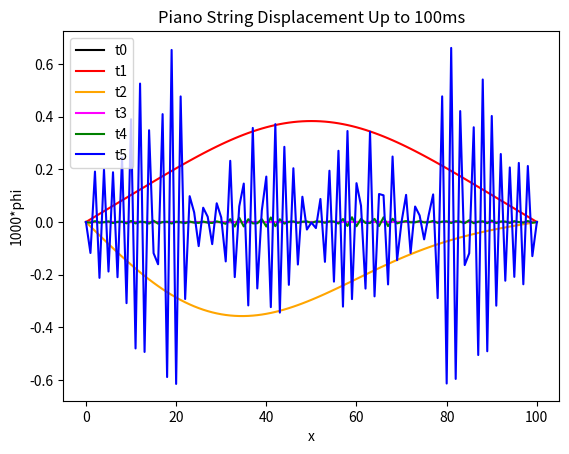
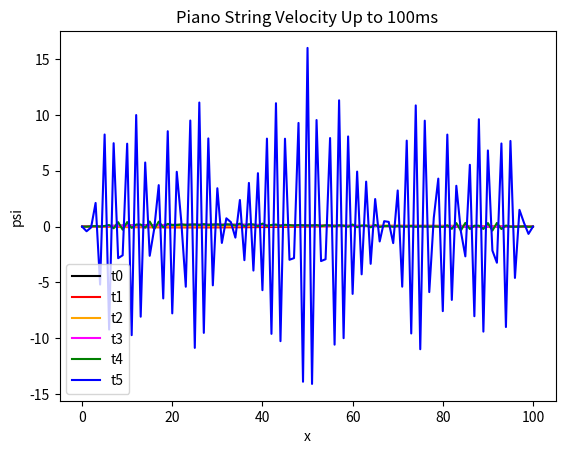

Here is the Python script that generated these plots, in order:
# Simulate a piano string
# author: allee updated by sdm

import numpy as np                  # import packages
import matplotlib.pyplot as plt

# Constants
L = 1.0                             # string length in m
D = 0.1                             # string hit this distance from end
C = 1.0                             # m/s
SIG = 0.3                           # m
V = 100.0                           # m/s
N = 100                             # number of spatial steps

# derived values
h = 1e-6                            # s, time step
epsilon = h/1000.0                  # small value for float comparisons
a = L/N                             # space between steps
k1 = C / ( L * L )                  # precompute this constant
k2 = -2.0*SIG*SIG                   # precompute this constant
k3 = h * V * V / ( a * a )          # precompute this constant

# times at which to plot the results
t1 = 5.0e-3                         # 5ms
t2 = 37.0e-3
t3 = 40.0e-3 
t4 = 80.0e-3
t5 = 100.0e-3
tend = t5 + epsilon                 # make sure we simulate through t5

# create arrays

phi = np.zeros(N+1,float)           # phi is displacement
phin = np.zeros(N+1,float)          # phi next
psi = np.zeros(N+1,float)           # psi is velocity
psin = np.zeros(N+1,float)          # psi next

# create array of initial velocities
for i in range(0,N+1):              # x is i*a
    x = i*a                         # how far along the string...
    psi[i] = k1 * x * (L-x) * np.exp( (x-D) * (x-D) / k2)

# main loop
t = 0.0
psi_snaps = []                      # track psi and phi for plotting
psi_snaps.append(psi.copy())        # NOTE: use copy to save the values
phi_snaps = []
phi_snaps.append(phi.copy())

while t < tend:                       # for each time step...
    #calculate new values of phi and psi; ends don't move!
    phin[1:N] = phi[1:N] + h*psi[1:N]
    psin[1:N] = psi[1:N] + k3*(phi[2:N+1]+phi[0:N-1]-2*phi[1:N])

    phi,phin = phin,phi               # swap them back
    psi,psin = psin,psi
    
    if abs(t-t1)<epsilon:
        psi_snaps.append(psi.copy())  # save the values for plotting
        phi_snaps.append(phi.copy())
    elif abs(t-t2)<epsilon:
        psi_snaps.append(psi.copy())
        phi_snaps.append(phi.copy())
    elif abs(t-t3)<epsilon:
        psi_snaps.append(psi.copy())
        phi_snaps.append(phi.copy())
    elif abs(t-t4)<epsilon:
        psi_snaps.append(psi.copy())
        phi_snaps.append(phi.copy())
    elif abs(t-t5)<epsilon:
        psi_snaps.append(psi.copy())
        phi_snaps.append(phi.copy())
        
    t += h                            # next time step

colors = ['black','red','orange','magenta','green','blue']

for index,color in enumerate(colors):
    plt.plot(1000*phi_snaps[index],color,label="t"+str(index))

plt.xlabel("x")
plt.ylabel("1000*phi")
plt.title("Piano String Displacement Up to 100ms")
plt.legend()
plt.show()

for index,color in enumerate(colors):
    plt.plot(psi_snaps[index],color,label="t"+str(index))
plt.xlabel("x")
plt.ylabel("psi")
plt.title("Piano String Velocity Up to 100ms")
plt.legend()
plt.show()
